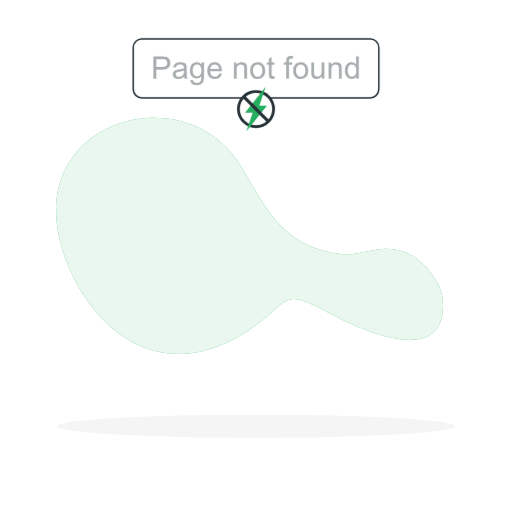
t = 0.00 s
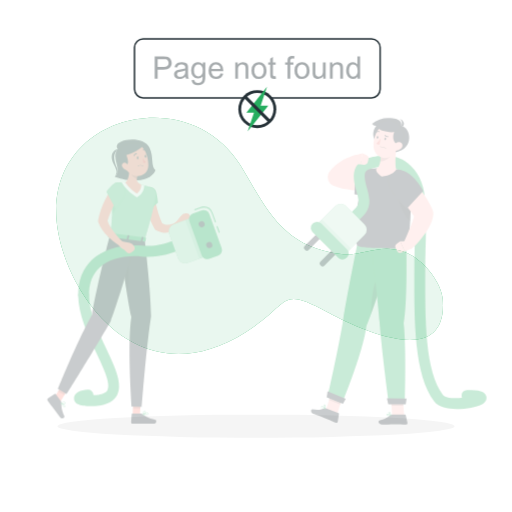
t = 0.26 s
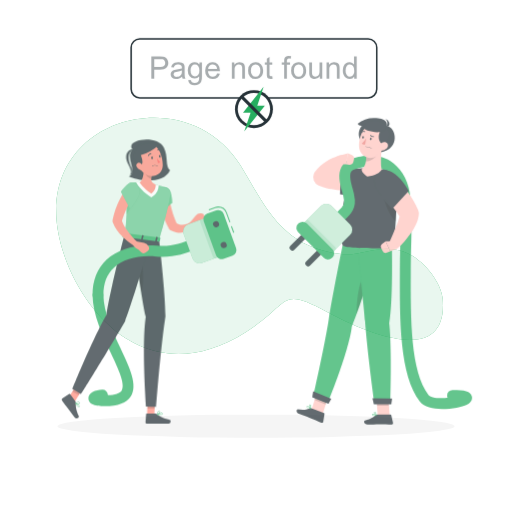
t = 0.49 s
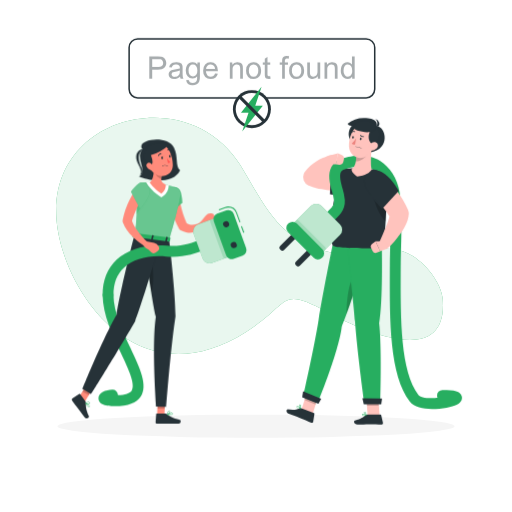
t = 0.75 s
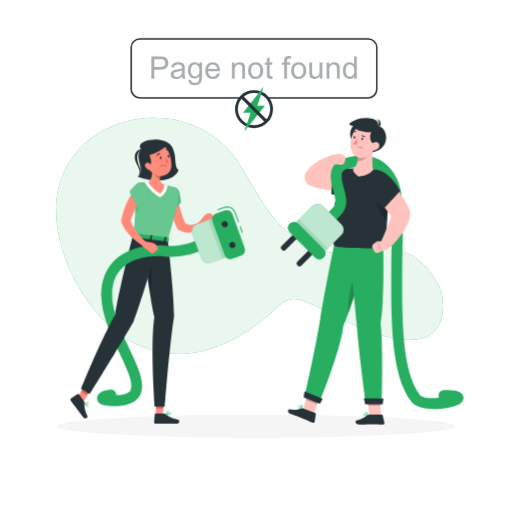
t = 1.01 s
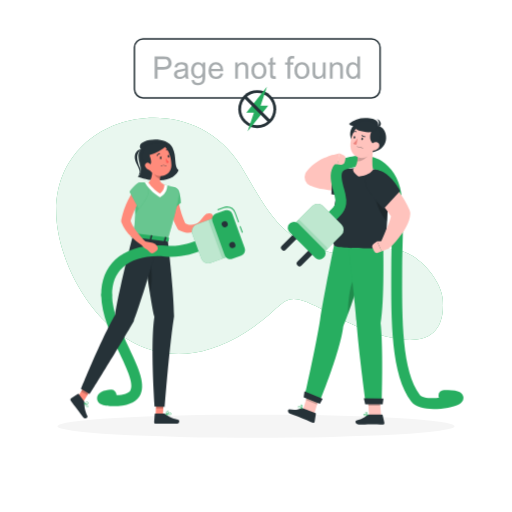
t = 1.24 s

The animated SVG that drew these frames (rendered in a browser with its animation timeline set to each time). Animation: 3 CSS @keyframes rules; one cycle of 1.50 s, repeats indefinitely.

<svg class="animated error" id="freepik_stories-404-error-page-not-found-with-people-connecting-a-plug" xmlns="http://www.w3.org/2000/svg" viewBox="0 0 500 500" version="1.1" xmlns:xlink="http://www.w3.org/1999/xlink" xmlns:svgjs="http://svgjs.com/svgjs">
  <style>svg#freepik_stories-404-error-page-not-found-with-people-connecting-a-plug:not(.animated) .animable {opacity: 0;}svg#freepik_stories-404-error-page-not-found-with-people-connecting-a-plug.animated #freepik--character-1--inject-2 {animation: 1s 1 forwards cubic-bezier(.36,-0.01,.5,1.38) slideLeft;animation-delay: 0s;}svg#freepik_stories-404-error-page-not-found-with-people-connecting-a-plug.animated #freepik--character-2--inject-2 {animation: 1s 1 forwards cubic-bezier(.36,-0.01,.5,1.38) slideRight;animation-delay: 0s;}svg#freepik_stories-404-error-page-not-found-with-people-connecting-a-plug.animated #freepik--page-not-found--inject-2 {animation: 1.5s Infinite  linear shake;animation-delay: 0s;}            @keyframes slideLeft {                0% {                    opacity: 0;                    transform: translateX(-30px);                }                100% {                    opacity: 1;                    transform: translateX(0);                }            }                    @keyframes slideRight {                0% {                    opacity: 0;                    transform: translateX(30px);                }                100% {                    opacity: 1;                    transform: translateX(0);                }            }                    @keyframes shake {                10%, 90% {                    transform: translate3d(-1px, 0, 0);                  }                  20%, 80% {                    transform: translate3d(2px, 0, 0);                  }                  30%, 50%, 70% {                    transform: translate3d(-4px, 0, 0);                  }                  40%, 60% {                    transform: translate3d(4px, 0, 0);                  }            }        </style><g id="freepik--background-simple--inject-2" class="animable" style="transform-origin: 243.721px 230.26px;"><path d="M432.34,292c-1.33-16.64-19.72-40-38.41-46.42-23.87-8.24-39,4.82-60.85,2.43-59.08-6.47-74.83-48.49-98.25-86.57-51.92-84.4-195.55-48.27-178.61,61.9C66.41,289.59,136.12,390,240.34,324.14c45-28.48,31.34-45,79.12-19.43C338.32,314.79,438.38,367.36,432.34,292Z" style="fill: rgb(39, 174, 96); transform-origin: 243.721px 230.26px;" id="elgvnqr5y31ep" class="animable"></path><g id="elqus8pkjgjr"><path d="M432.34,292c-1.33-16.64-19.72-40-38.41-46.42-23.87-8.24-39,4.82-60.85,2.43-59.08-6.47-74.83-48.49-98.25-86.57-51.92-84.4-195.55-48.27-178.61,61.9C66.41,289.59,136.12,390,240.34,324.14c45-28.48,31.34-45,79.12-19.43C338.32,314.79,438.38,367.36,432.34,292Z" style="fill: rgb(255, 255, 255); opacity: 0.9; transform-origin: 243.721px 230.26px;" class="animable"></path></g></g><g id="freepik--Shadow--inject-2" class="animable" style="transform-origin: 250px 416.24px;"><ellipse id="freepik--path--inject-2" cx="250" cy="416.24" rx="193.89" ry="11.32" style="fill: rgb(245, 245, 245); transform-origin: 250px 416.24px;" class="animable"></ellipse></g><g id="freepik--character-1--inject-2" class="animable animator-active" style="transform-origin: 154.766px 275.111px;"><path d="M137.82,145.88c-8.06,8.11,5.64,20.7-3.41,26.48,7.39,3.71,33.29,8.42,40-6.17-4.89-3.8-1.49-13.14-6-22.11C161.66,130.78,129.76,136.67,137.82,145.88Z" style="fill: rgb(38, 50, 56); transform-origin: 154.41px 156.225px;" id="el4oip3zbr2rh" class="animable"></path><path d="M138.55,145.67c-2.51-.42-11,3.8-4.68,15.13,5.09,9.16.85,9.81.85,9.81s5,.14,2-6.67C133.54,156.67,132.05,149.13,138.55,145.67Z" style="fill: rgb(38, 50, 56); transform-origin: 135.064px 158.126px;" id="el1czpxi2ivpl" class="animable"></path><path d="M198,217.61a2.46,2.46,0,0,0-3.3-1l-.59.31c-.19.1-.55.34-.84.51s-.63.36-.95.52a15.54,15.54,0,0,1-1.95.82,12.28,12.28,0,0,1-3.85.73,10.57,10.57,0,0,1-3.55-.57,12.76,12.76,0,0,1-2.09-1c-.86-1.9-1.68-3.82-2.38-5.8-.85-2.31-1.6-4.67-2.26-7.06s-1.24-4.81-1.72-7.24c-.25-1.21-.47-2.43-.67-3.64l-.27-1.81c-.09-.58-.17-1.24-.22-1.7l0-.2a5,5,0,0,0-10,1c.07.85.13,1.5.22,2.21s.19,1.39.29,2.08c.22,1.38.47,2.74.75,4.1a76.87,76.87,0,0,0,2.1,8c.39,1.32.87,2.62,1.32,3.93s1,2.59,1.57,3.86a72.36,72.36,0,0,0,3.71,7.49l.12.22a3.89,3.89,0,0,0,1.55,1.54,20.26,20.26,0,0,0,6.05,2.14,16.83,16.83,0,0,0,6.56-.14,17.3,17.3,0,0,0,8.09-4.39c.37-.34.72-.69,1-1.06s.62-.72,1-1.24A2.46,2.46,0,0,0,198,217.61Z" style="fill: rgb(255, 139, 123); transform-origin: 180.788px 206.632px;" id="elpd01a5d9y9q" class="animable"></path><path d="M204.65,208.25h-.29a6.23,6.23,0,0,0-5,2.34l-4.83,6.06,0,4.14c3.88,1.54,8.8-2.61,8.8-2.61l2.49-.63a3.49,3.49,0,0,0,2.61-3.88l-.36-2.43A3.48,3.48,0,0,0,204.65,208.25Z" style="fill: rgb(255, 139, 123); transform-origin: 201.498px 214.691px;" id="elun59dm54lom" class="animable"></path><path d="M173.23,184.88c3.23,3.32,3.43,13.23,3.43,13.23l-12.92,10.4s-5.31-14.7-2.37-19.89C163.86,184.22,169.11,180.65,173.23,184.88Z" style="fill: rgb(39, 174, 96); transform-origin: 168.571px 195.748px;" id="elol5wme8qvn9" class="animable"></path><g id="el4x0xtx3wkeu"><g style="opacity: 0.2; transform-origin: 168.571px 195.748px;" class="animable"><path d="M173.23,184.88c3.23,3.32,3.43,13.23,3.43,13.23l-12.92,10.4s-5.31-14.7-2.37-19.89C163.86,184.22,169.11,180.65,173.23,184.88Z" style="fill: rgb(255, 255, 255); transform-origin: 168.571px 195.748px;" id="elbq97eba9jx" class="animable"></path></g></g><polygon points="151.85 407.67 158.99 408.45 159.97 389.05 152.83 388.26 151.85 407.67" style="fill: rgb(255, 139, 123); transform-origin: 155.91px 398.355px;" id="elfaay7ukuo6d" class="animable"></polygon><path d="M160.16,403.79h-8.39a.65.65,0,0,0-.67.61l-.56,7.93a1.59,1.59,0,0,0,1.55,1.59c3.54,0,3.58,0,8,0H172c3.66,0,3.67-3.71,2.09-4.05-7.11-1.5-9.88-3.58-12.39-5.56A2.5,2.5,0,0,0,160.16,403.79Z" style="fill: rgb(38, 50, 56); transform-origin: 162.816px 408.855px;" id="elc0c7n94756o" class="animable"></path><g id="ela2ol1jbeur5"><polygon points="159.97 389.06 159.46 399.06 152.28 399.06 152.83 388.27 159.97 389.06" style="opacity: 0.2; transform-origin: 156.125px 393.665px;" class="animable"></polygon></g><path d="M163.82,234.27S170,286,170,309c-4.87,32-9,88.16-9,88.16l-9.88-.26s-4.49-61.16-.33-87.57c-5.33-23.66-11.91-78.26-11.91-78.26Z" style="fill: rgb(38, 50, 56); transform-origin: 154.44px 314.115px;" id="elhilhnbcertj" class="animable"></path><g id="eldzhun5na9ai"><path d="M144.77,248.67a29.51,29.51,0,0,0-3.42,1.78c1.36,10.21,3.15,23.06,5.05,34.92C149.64,275.61,147.89,254.15,144.77,248.67Z" style="opacity: 0.2; transform-origin: 144.74px 267.02px;" class="animable"></path></g><polygon points="74.53 389.66 80.42 393.77 90.58 377.21 84.69 373.1 74.53 389.66" style="fill: rgb(255, 139, 123); transform-origin: 82.555px 383.435px;" id="el2w76birn6rv" class="animable"></polygon><path d="M81.91,391.6l-5-6.73a.64.64,0,0,0-.88-.17l-6.7,4.3a1.58,1.58,0,0,0-.35,2.19c2.09,2.85,2.13,2.87,4.76,6.41,1.63,2.17,4.88,6.54,7.12,9.55s5.17.73,4.49-.75c-3-6.59-3-10-2.94-13.24A2.54,2.54,0,0,0,81.91,391.6Z" style="fill: rgb(38, 50, 56); transform-origin: 77.0682px 396.611px;" id="elon5vym79i" class="animable"></path><g id="elt4dn4wwv5m"><polygon points="90.57 377.21 85.34 385.75 79.03 382.31 84.69 373.1 90.57 377.21" style="opacity: 0.2; transform-origin: 84.8px 379.425px;" class="animable"></polygon></g><path d="M110.66,396.6c-5.11,0-15.75,0-15.93-7.52-.14-5.9,7.16-8.35,13.46-8.65a5.32,5.32,0,0,1,5.57,5.06v.4c7.14-.34,11.76-1.9,13.45-4.56,3.81-6-3.49-21.49-10.54-36.46-8.3-17.61-17.7-37.56-17.88-56.67a5.32,5.32,0,0,1,5.27-5.37h0a5.33,5.33,0,0,1,5.32,5.27c.16,16.78,9,35.61,16.86,52.23,9,19.18,16.85,35.75,9.9,46.7C132.11,393.47,123.76,396.6,110.66,396.6Z" style="fill: rgb(39, 174, 96); transform-origin: 116.765px 339.715px;" id="el08w7a0370rhm" class="animable"></path><path d="M155.91,233.25s-17.06,59.12-25.39,80.56c-16.14,28.06-42.92,71-42.92,71l-8.55-5s20-49.6,33.45-72.7c3.61-24,17.26-77.26,17.26-77.26Z" style="fill: rgb(38, 50, 56); transform-origin: 117.48px 307.33px;" id="elmiq1jl67lyd" class="animable"></path><path d="M83.45,396.43a2.85,2.85,0,0,0,1.48,1.21,1,1,0,0,0,1-.33.7.7,0,0,0,.22-.61c-.12-1.2-3.22-2.76-3.84-3.06a.16.16,0,0,0-.2.07.23.23,0,0,0,0,.25A14.78,14.78,0,0,0,83.45,396.43Zm2.13,0a.83.83,0,0,1,.17.38.24.24,0,0,1-.08.21.69.69,0,0,1-.66.22c-.66-.13-1.53-1.2-2.37-2.89A10.54,10.54,0,0,1,85.58,396.39Z" style="fill: rgb(39, 174, 96); transform-origin: 84.1147px 395.648px;" id="el1do8c8lddy2" class="animable"></path><path d="M82.06,394l.06.05c1,.55,3.6,1,4.17.17a.87.87,0,0,0-.05-1c-1-1.77-4,.31-4.13.4a.24.24,0,0,0-.09.2A.33.33,0,0,0,82.06,394Zm3.8-.58a1,1,0,0,1,.08.11c.11.19.13.33.07.41-.33.48-2.25.31-3.37-.13C83.39,393.36,85.14,392.45,85.86,393.42Z" style="fill: rgb(39, 174, 96); transform-origin: 84.2218px 393.593px;" id="eljpa1lpdu43k" class="animable"></path><path d="M165,405.44a2.89,2.89,0,0,0,1.86-.47,1,1,0,0,0,.31-1,.75.75,0,0,0-.36-.55c-1-.61-4.13.94-4.74,1.26a.17.17,0,0,0-.08.2.27.27,0,0,0,.19.17A13.93,13.93,0,0,0,165,405.44Zm1.24-1.73a.76.76,0,0,1,.41.09c.05,0,.1.07.12.19a.68.68,0,0,1-.22.66c-.49.45-1.87.51-3.73.18A10.42,10.42,0,0,1,166.19,403.71Z" style="fill: rgb(39, 174, 96); transform-origin: 164.592px 404.366px;" id="elh1hbc8wb617" class="animable"></path><path d="M162.18,405.1l.07,0c1-.46,2.95-2.29,2.63-3.24a.87.87,0,0,0-.8-.53c-2-.23-2.14,3.39-2.15,3.54a.24.24,0,0,0,.11.2A.24.24,0,0,0,162.18,405.1Zm1.8-3.4h.14c.21,0,.34.09.37.19.19.55-1.09,2-2.12,2.63C162.46,403.65,162.78,401.7,164,401.7Z" style="fill: rgb(39, 174, 96); transform-origin: 163.423px 403.21px;" id="el8fa2vhh0x48" class="animable"></path><path d="M129.76,229.9l34.06,4.36c7.68-25.86,10.21-38.35,10.89-44.36a6.53,6.53,0,0,0-4.52-7c-2-.64-4.58-1.4-7.14-2-.87-.23-1.76-.44-2.63-.64a109.08,109.08,0,0,0-15.46-2c-.77-.07-1.53-.11-2.3-.15-1.51-.08-3-.1-4.36-.1a7.35,7.35,0,0,0-7.33,8c.27,3,.48,5.79.64,8.35.38,6,.5,10.8.41,15A129.36,129.36,0,0,1,129.76,229.9Z" style="fill: rgb(39, 174, 96); transform-origin: 152.258px 206.135px;" id="el28nocyfxu8s" class="animable"></path><g id="elsb063tec5h"><g style="opacity: 0.3; transform-origin: 152.258px 206.135px;" class="animable"><path d="M129.76,229.9l34.06,4.36c7.68-25.86,10.21-38.35,10.89-44.36a6.53,6.53,0,0,0-4.52-7c-2-.64-4.58-1.4-7.14-2-.87-.23-1.76-.44-2.63-.64a109.08,109.08,0,0,0-15.46-2c-.77-.07-1.53-.11-2.3-.15-1.51-.08-3-.1-4.36-.1a7.35,7.35,0,0,0-7.33,8c.27,3,.48,5.79.64,8.35.38,6,.5,10.8.41,15A129.36,129.36,0,0,1,129.76,229.9Z" style="fill: rgb(255, 255, 255); transform-origin: 152.258px 206.135px;" id="elmbvhwz07x6d" class="animable"></path></g></g><g id="elz7kdkmqhdii"><path d="M132,209.32c4.5-5.82,6.13-12.48,4.67-16.15l-5.08,1.14C132,200.29,132.11,205.11,132,209.32Z" style="fill: rgb(39, 174, 96); opacity: 0.3; transform-origin: 134.39px 201.245px;" class="animable"></path></g><path d="M163.05,180.84c-.88-.23-1.76-.44-2.63-.64a110.65,110.65,0,0,0-15.47-2c-.77-.06-1.53-.1-2.29-.14l-1.33-.06,1,1.75c.14.24,3.54,5.8,12,11.78l1.81,1.26,1.74-1.33a13.14,13.14,0,0,0,5.48-10.53Z" style="fill: rgb(255, 255, 255); transform-origin: 152.345px 185.395px;" id="ela41x6aerisu" class="animable"></path><path d="M148.71,167.92c-.32,4.21-1.31,8.5-3.76,10.3,0,0,3.12,5.19,11.2,10.86,5.06-3.87,4.27-8.88,4.27-8.88-5.38-2-5-5.73-2.73-11.68l-4.2-2.26A2.75,2.75,0,0,0,148.71,167.92Z" style="fill: rgb(255, 139, 123); transform-origin: 152.707px 177.219px;" id="elrgka3ytbnjd" class="animable"></path><g id="el1z6wkkm5nyi"><path d="M153.49,166.26a2.75,2.75,0,0,0-4.73,1.28,17,17,0,0,0,7.35,7.51,18.21,18.21,0,0,1,1.57-6.53Z" style="opacity: 0.2; transform-origin: 153.22px 170.203px;" class="animable"></path></g><path d="M142.17,154.72c2.09,8.13,2.8,11.61,7.77,15,7.47,5.14,17,.8,17.37-7.78.35-7.73-3.12-19.73-11.8-21.45A11.45,11.45,0,0,0,142.17,154.72Z" style="fill: rgb(255, 139, 123); transform-origin: 154.55px 156.093px;" id="elg0xn9oqryjf" class="animable"></path><path d="M162.86,142.17a43.9,43.9,0,0,1-17,9.37s6.21,13.21-5.41,9.88c-3.37-11.25,0-17.09,3-19.84C152.69,138.58,159.19,137.58,162.86,142.17Z" style="fill: rgb(38, 50, 56); transform-origin: 150.952px 150.492px;" id="elvhz73bucc3" class="animable"></path><path d="M141.78,162.73a6.14,6.14,0,0,0,3.44,3.18c2,.72,3.19-1,2.76-3-.39-1.79-1.91-4.33-4-4.2A2.75,2.75,0,0,0,141.78,162.73Z" style="fill: rgb(255, 139, 123); transform-origin: 144.766px 162.391px;" id="elzuqvs8n7n6" class="animable"></path><path d="M129.51,227.84l-1.93,2.85c-.15.22.1.5.49.55l35.72,4.58c.31,0,.58-.08.63-.27l.7-3c0-.21-.2-.42-.53-.47l-34.5-4.42A.6.6,0,0,0,129.51,227.84Z" style="fill: rgb(39, 174, 96); transform-origin: 146.328px 231.732px;" id="eltzw7ax4aat" class="animable"></path><path d="M133.64,232.29l-.92-.12c-.18,0-.31-.14-.28-.25l.94-3.91a.33.33,0,0,1,.38-.16l.93.12c.18,0,.31.13.28.25l-.94,3.9C134,232.24,133.83,232.31,133.64,232.29Z" style="fill: rgb(38, 50, 56); transform-origin: 133.705px 230.065px;" id="el36av4j9h1pg" class="animable"></path><path d="M161.15,235.81l-.92-.11c-.18,0-.31-.14-.28-.26l.94-3.9c0-.11.2-.19.38-.17l.93.12c.18,0,.31.14.28.25l-.94,3.91C161.51,235.76,161.34,235.84,161.15,235.81Z" style="fill: rgb(38, 50, 56); transform-origin: 161.215px 233.592px;" id="ellryu7tu5v6f" class="animable"></path><path d="M147.4,234.05l-.92-.12c-.19,0-.32-.13-.29-.25l.94-3.9c0-.12.2-.19.39-.17l.92.12c.18,0,.31.14.29.25l-.95,3.91C147.76,234,147.58,234.07,147.4,234.05Z" style="fill: rgb(38, 50, 56); transform-origin: 147.459px 231.83px;" id="elezqdx8n0hbm" class="animable"></path><path d="M156.1,154.37c.12.67.58,1.15,1,1.06s.69-.69.56-1.36-.59-1.15-1-1.06S156,153.7,156.1,154.37Z" style="fill: rgb(38, 50, 56); transform-origin: 156.885px 154.22px;" id="elw8mmqnepacn" class="animable"></path><path d="M163.66,152.92c.13.67.59,1.14,1,1.06s.69-.7.56-1.37-.59-1.14-1-1.06S163.54,152.25,163.66,152.92Z" style="fill: rgb(38, 50, 56); transform-origin: 164.442px 152.765px;" id="eldir3ackxhuj" class="animable"></path><path d="M164,151.63l1.52-.78S165,152.27,164,151.63Z" style="fill: rgb(38, 50, 56); transform-origin: 164.76px 151.323px;" id="el9ly1mny1sle" class="animable"></path><path d="M161.66,154.42a18.53,18.53,0,0,0,3.21,3.81,2.91,2.91,0,0,1-2.3.91Z" style="fill: rgb(255, 86, 82); transform-origin: 163.265px 156.783px;" id="elu36t47mtj1g" class="animable"></path><path d="M156.94,161.84a.2.2,0,0,0,.24.31,5.37,5.37,0,0,1,4.88,0,.2.2,0,0,0,.27-.07.21.21,0,0,0-.06-.28,5.78,5.78,0,0,0-5.27,0S157,161.82,156.94,161.84Z" style="fill: rgb(38, 50, 56); transform-origin: 159.626px 161.67px;" id="eld21dtuhkwnt" class="animable"></path><path d="M153.49,152.31a.36.36,0,0,0,.14-.16,3.17,3.17,0,0,1,2.26-1.79.4.4,0,0,0,.35-.45.39.39,0,0,0-.44-.35,4,4,0,0,0-2.89,2.24.4.4,0,0,0,.58.51Z" style="fill: rgb(38, 50, 56); transform-origin: 154.556px 150.967px;" id="el70pbq7rysjq" class="animable"></path><path d="M165.91,147.24l.05-.05a.4.4,0,0,0-.1-.56,4,4,0,0,0-3.62-.54.41.41,0,0,0-.22.52.4.4,0,0,0,.52.22,3.16,3.16,0,0,1,2.86.46A.39.39,0,0,0,165.91,147.24Z" style="fill: rgb(38, 50, 56); transform-origin: 164.013px 146.62px;" id="el5wrw9w2s9aw" class="animable"></path><path d="M156.47,153.08l1.52-.77S157.4,153.72,156.47,153.08Z" style="fill: rgb(38, 50, 56); transform-origin: 157.23px 152.778px;" id="elfmeluvtx9wo" class="animable"></path><path d="M104.11,293.47a5.32,5.32,0,0,1-5.32-5.27c-.14-14.2,4.59-26.19,13.68-34.67,11.19-10.44,28.64-15.29,49.16-13.67,14.39,1.14,23.62-2.36,34.3-6.43,1.76-.66,3.53-1.34,5.35-2a5.32,5.32,0,1,1,3.64,10c-1.77.64-3.49,1.3-5.2,1.95-10.89,4.14-22.14,8.41-38.93,7.09-17.5-1.39-32.08,2.46-41.06,10.84-7,6.48-10.41,15.49-10.3,26.79a5.32,5.32,0,0,1-5.27,5.37Z" style="fill: rgb(39, 174, 96); transform-origin: 153.608px 262.288px;" id="elv414w52e21" class="animable"></path><g id="elvfmblui764j"><path d="M191.21,215.28H214a7.17,7.17,0,0,1,7.17,7.17v25.69a7.17,7.17,0,0,1-7.17,7.17H191.21a0,0,0,0,1,0,0v-40A0,0,0,0,1,191.21,215.28Z" style="fill: rgb(39, 174, 96); transform-origin: 206.19px 235.295px; transform: rotate(159.88deg);" class="animable"></path></g><g id="eld90exlwcv4s"><path d="M191.21,215.28H214a7.17,7.17,0,0,1,7.17,7.17v25.69a7.17,7.17,0,0,1-7.17,7.17H191.21a0,0,0,0,1,0,0v-40A0,0,0,0,1,191.21,215.28Z" style="fill: rgb(255, 255, 255); opacity: 0.7; transform-origin: 206.19px 235.295px; transform: rotate(159.88deg);" class="animable"></path></g><g id="elnvxaeomufcm"><path d="M203.84,214.84l9.55-3.49,13.76,37.58-9.55,3.5a5.77,5.77,0,0,1-1.42-2.2l-12-32.79A5.7,5.7,0,0,1,203.84,214.84Z" style="fill: rgb(39, 174, 96); opacity: 0.2; transform-origin: 215.48px 231.89px;" class="animable"></path></g><g id="elbese6wlt5s"><rect x="235" y="220.7" width="1" height="6.66" style="fill: rgb(39, 174, 96); transform-origin: 235.5px 224.03px; transform: rotate(-20.12deg);" class="animable"></rect></g><path d="M232.45,217.16l-3.37-9.22a8.16,8.16,0,0,0-7.65-5.33,8,8,0,0,0-2.78.49l-6.08,2.23-.35-.94,6.09-2.23a9,9,0,0,1,3.12-.55,9.18,9.18,0,0,1,8.59,6l3.37,9.22Z" style="fill: rgb(39, 174, 96); transform-origin: 222.805px 209.385px;" id="el6x7pn2x0zwc" class="animable"></path><g id="el7zjs6sk46lj"><rect x="212.75" y="205.65" width="20.74" height="46.89" rx="5.62" style="fill: rgb(39, 174, 96); transform-origin: 223.12px 229.095px; transform: rotate(-199.885deg);" class="animable"></rect></g><path d="M222.2,217.87a3,3,0,1,1-3.84-1.79A3,3,0,0,1,222.2,217.87Z" style="fill: rgb(38, 50, 56); transform-origin: 219.382px 218.9px;" id="el4r41y99s70f" class="animable"></path><path d="M229.67,238.26a3,3,0,1,1-3.85-1.79A3,3,0,0,1,229.67,238.26Z" style="fill: rgb(38, 50, 56); transform-origin: 226.851px 239.287px;" id="el1aisexxdb4l" class="animable"></path><path d="M142,235.85l-.08-.09c-1.56-1.56-3.21-3.26-4.7-5s-2.95-3.48-4.28-5.28a49.41,49.41,0,0,1-3.55-5.51,28.72,28.72,0,0,1-1.93-4.27c.6-2,1.24-4,2-5.92.87-2.31,1.85-4.58,2.92-6.82s2.21-4.44,3.44-6.59c.6-1.08,1.23-2.15,1.88-3.2l1-1.54c.31-.5.68-1,.94-1.43l.11-.16a5,5,0,0,0-8.16-5.77c-.5.68-.88,1.22-1.28,1.81s-.76,1.18-1.14,1.77c-.73,1.18-1.44,2.37-2.12,3.58a79,79,0,0,0-3.67,7.44c-.56,1.26-1,2.55-1.57,3.84s-.95,2.6-1.35,3.94a73.83,73.83,0,0,0-2.09,8.09l0,.23a4,4,0,0,0,.15,2.19,32.78,32.78,0,0,0,3.83,7.24,48.22,48.22,0,0,0,4.94,6,61.7,61.7,0,0,0,5.59,5.05,59.47,59.47,0,0,0,6.17,4.31,2.48,2.48,0,0,0,3-3.9Z" style="fill: rgb(255, 139, 123); transform-origin: 130.532px 211.198px;" id="el0rbus7m11k0m" class="animable"></path><path d="M153.62,240.82l-.13-.26a6.2,6.2,0,0,0-4.37-3.4l-7.59-1.54-3.71,1.85c.4,4.16,6.34,6.65,6.34,6.65l1.69,1.93a3.5,3.5,0,0,0,4.64.55l2-1.43A3.48,3.48,0,0,0,153.62,240.82Z" style="fill: rgb(255, 139, 123); transform-origin: 145.892px 241.429px;" id="elyxyyswubxz" class="animable"></path><path d="M135.19,178.65c-4.21,1.93-8.69,8.61-8.69,8.61l9,16.85s10.23-11.79,9.37-17.69C144.17,181.41,140.55,176.19,135.19,178.65Z" style="fill: rgb(39, 174, 96); transform-origin: 135.711px 191.066px;" id="elsp4ckw4x8gd" class="animable"></path><g id="elbkdnb9rgj2o"><g style="opacity: 0.3; transform-origin: 135.711px 191.066px;" class="animable"><path d="M135.19,178.65c-4.21,1.93-8.69,8.61-8.69,8.61l9,16.85s10.23-11.79,9.37-17.69C144.17,181.41,140.55,176.19,135.19,178.65Z" style="fill: rgb(255, 255, 255); transform-origin: 135.711px 191.066px;" id="elfc2ws5q8qzi" class="animable"></path></g></g></g><g id="freepik--character-2--inject-2" class="animable" style="transform-origin: 362.936px 264.853px;"><path d="M423.29,399.43c-8.81,0-17.47-1.81-21.67-7.29-19.88-26-19.7-78.3-19.53-128.91.1-27.25,2.25-53-.78-73-1.78-11.79-8-19.88-14.28-24.06-9.32-6.16-22.12-2.85-27.59-1.44a5.32,5.32,0,1,1-2.66-10.3c6.83-1.77,22.85-5.9,36.11,2.86,8.95,5.91,16.69,16.46,18.94,31.35,3.15,20.8,1,46.93.9,74.59-.17,48.83-.34,99.32,17.34,122.41,1.43,1.86,7,3.53,16.25,3.05.82,0,1.62-.09,2.41-.16a5.22,5.22,0,0,1-.54-2.33,5.32,5.32,0,0,1,5.32-5.32c11.63,0,17.75,1,18.93,6.32.34,1.53.52,5.37-5.1,8C443.14,397.17,433.12,399.43,423.29,399.43Z" style="fill: rgb(39, 174, 96); transform-origin: 392.635px 275.664px;" id="elx3ti2yofe2" class="animable"></path><polygon points="306.87 404.02 296.02 399.75 301.74 380.94 312.6 385.2 306.87 404.02" style="fill: rgb(255, 195, 189); transform-origin: 304.31px 392.48px;" id="elmc4ofst9f8l" class="animable"></polygon><path d="M295.76,398.6,308,403.4a.75.75,0,0,1,.46.8l-1.2,7.62a1.25,1.25,0,0,1-1.7.95c-3.07-1.27-7.88-3.37-11.77-4.9-2.39-.94-6.94-2.44-10.25-3.74s-2.45-4.74-1-4.5c6.59,1.06,9.11-.07,11.74-1.05A2,2,0,0,1,295.76,398.6Z" style="fill: rgb(38, 50, 56); transform-origin: 294.861px 405.654px;" id="eld2lrq879ry" class="animable"></path><g id="el1viw2c4a67u"><polygon points="312.6 385.21 301.74 380.94 298.79 390.64 309.65 394.91 312.6 385.21" style="opacity: 0.2; transform-origin: 305.695px 387.925px;" class="animable"></polygon></g><path d="M326.17,239.61s-9.82,48.54-13.57,72.48c-4.22,26.83-15.37,75.84-15.37,75.84l14.43,5.67s20.61-50.18,23.48-74.48c8.65-19.75,25.85-77.87,25.85-77.87Z" style="fill: rgb(39, 174, 96); transform-origin: 329.11px 316.605px;" id="elq6ta4d0ayog" class="animable"></path><polygon points="296.53 388.01 312.37 394.24 315.08 389.44 297.37 382.1 296.53 388.01" style="fill: rgb(38, 50, 56); transform-origin: 305.805px 388.17px;" id="elhjmm1046rmt" class="animable"></polygon><path d="M292.65,398.81a2.59,2.59,0,0,1-1.36-1,1.24,1.24,0,0,1,0-1.14.62.62,0,0,1,.52-.4c1.05-.11,3,2.45,3.19,2.75a.2.2,0,0,1,0,.22.2.2,0,0,1-.2.09A10.18,10.18,0,0,1,292.65,398.81Zm-.53-2.09a.5.5,0,0,0-.26-.05c-.06,0-.13,0-.2.17a.8.8,0,0,0,0,.78c.29.53,1.29,1,2.74,1.24A7.86,7.86,0,0,0,292.12,396.72Z" style="fill: rgb(39, 174, 96); transform-origin: 293.092px 397.799px;" id="elrorgebpflxn" class="animable"></path><path d="M294.78,399.32a.16.16,0,0,1-.08-.06c-.64-.76-1.54-3.11-1-3.92a.66.66,0,0,1,.79-.25,1.1,1.1,0,0,1,.7.55c.62,1.11-.08,3.45-.11,3.55a.21.21,0,0,1-.16.14A.14.14,0,0,1,294.78,399.32Zm-.34-3.82-.08,0c-.26-.06-.32,0-.35.09-.3.48.19,2.18.76,3.11a4.82,4.82,0,0,0,0-2.84A.7.7,0,0,0,294.44,395.5Z" style="fill: rgb(39, 174, 96); transform-origin: 294.49px 397.195px;" id="elqiqus6r2899" class="animable"></path><g id="elax0zca5csro"><path d="M347.34,269c-5.44,6.74-7.59,23.92-7.57,38.24,3.67-10.11,7.88-22.95,11.58-34.61Z" style="opacity: 0.2; transform-origin: 345.56px 288.12px;" class="animable"></path></g><polygon points="372.17 405.83 360.51 405.83 358.96 386.23 370.62 386.23 372.17 405.83" style="fill: rgb(255, 195, 189); transform-origin: 365.565px 396.03px;" id="el0sn5gjk8yhy" class="animable"></polygon><path d="M359.85,404.85H373a.73.73,0,0,1,.72.58l1.67,7.52a1.25,1.25,0,0,1-1.24,1.51c-3.32-.06-8.55-.26-12.73-.26-2.58,0-7.36.27-10.91.27s-4-3.51-2.57-3.83c6.53-1.43,8.47-3.39,10.55-5.27A2.06,2.06,0,0,1,359.85,404.85Z" style="fill: rgb(38, 50, 56); transform-origin: 361.299px 409.66px;" id="eldf9j0pzrufv" class="animable"></path><g id="elfq9hd4o8m8h"><polygon points="370.62 386.23 358.95 386.23 359.76 396.34 371.43 396.34 370.62 386.23" style="opacity: 0.2; transform-origin: 365.19px 391.285px;" class="animable"></polygon></g><path d="M340.29,240.22s6.46,54.09,7.82,73.56c1.89,27.1,9.2,80.6,9.2,80.6h15.5s1.66-54.64-1.14-78.95c3.86-21.21,2.64-73.58,2.64-73.58Z" style="fill: rgb(39, 174, 96); transform-origin: 357.392px 317.3px;" id="ellw79gxuw4qq" class="animable"></path><polygon points="356.69 394.71 373.71 394.71 374.48 389.26 355.31 388.9 356.69 394.71" style="fill: rgb(38, 50, 56); transform-origin: 364.895px 391.805px;" id="el3gd4defc1td" class="animable"></polygon><path d="M357,406.18a2.58,2.58,0,0,1-1.63-.43,1.25,1.25,0,0,1-.42-1.06.64.64,0,0,1,.35-.57c.94-.48,3.67,1.2,4,1.39a.2.2,0,0,1,.1.2.23.23,0,0,1-.16.17A10,10,0,0,1,357,406.18Zm-1.26-1.75a.53.53,0,0,0-.26.05c-.05,0-.11.08-.12.23a.8.8,0,0,0,.27.73c.46.39,1.57.44,3,.15A8.08,8.08,0,0,0,355.77,404.43Z" style="fill: rgb(39, 174, 96); transform-origin: 357.173px 405.111px;" id="elerpp056jw5d" class="animable"></path><path d="M359.2,405.88l-.1,0c-.87-.48-2.57-2.33-2.39-3.28a.65.65,0,0,1,.64-.52,1.07,1.07,0,0,1,.85.25c1,.81,1.19,3.25,1.2,3.35a.22.22,0,0,1-.09.19A.23.23,0,0,1,359.2,405.88Zm-1.71-3.43h-.09c-.26,0-.28.16-.29.21-.11.55,1,2,1.84,2.62a4.86,4.86,0,0,0-1-2.66A.75.75,0,0,0,357.49,402.45Z" style="fill: rgb(39, 174, 96); transform-origin: 358.049px 403.976px;" id="eltto759r8ikm" class="animable"></path><path d="M345.64,165.63h0l-9.34-.12c-3.14,0-6.26-.1-9.35-.15-.94,0-1.86-.06-2.79-.1.06,0,.1-.11.15-.16.66-.7,1.32-1.42,2-2.11q.51-.54,1-1.05c.31-.34.71-.72.92-1l.85-1.08a5.17,5.17,0,0,0-5.42-8.18l-1.85.5c-.57.17-1.14.36-1.71.55-1.12.39-2.22.82-3.31,1.29a49.09,49.09,0,0,0-6.35,3.38,45.63,45.63,0,0,0-5.95,4.53,39.42,39.42,0,0,0-5.31,5.91,9.07,9.07,0,0,0-1,1.72,8.76,8.76,0,0,0,4.52,11.53l.91.4a38.36,38.36,0,0,0,6.36,2.1c1.9.49,3.7.81,5.47,1.11s3.5.54,5.22.75,3.42.37,5.12.51c3.39.3,6.75.45,10.1.55s6.63.1,10.11-.06a10.42,10.42,0,0,0-.34-20.83Z" style="fill: rgb(255, 195, 189); transform-origin: 326.707px 169.04px;" id="elyoyrphgersb" class="animable"></path><path d="M351.08,183.88c-8.07,9.2-27.49,5.76-27.49,5.76l1.07-22.92a101,101,0,0,1,20.26-2.35C356.32,164.35,357.54,176.5,351.08,183.88Z" style="fill: rgb(38, 50, 56); transform-origin: 339.288px 177.32px;" id="elkrvtcaal27k" class="animable"></path><path d="M329.54,176.83c-.48,3.7-1,8.68-1.31,15.38-4.21,21.3-5.78,36.39-2.06,47.4,2.94,3.63,41.25,2.93,48.14,2.23,4-9.9,4.42-38.32,4.89-62.21a13.77,13.77,0,0,0-11.45-13.82,92.49,92.49,0,0,0-26.12-.88A13.76,13.76,0,0,0,329.54,176.83Z" style="fill: rgb(38, 50, 56); transform-origin: 351.638px 203.397px;" id="el6ezchmfcltg" class="animable"></path><g id="el5q5bulr0u4i"><path d="M366.71,191.37c.13,7.28,5.41,18.91,11.35,24.81.36-6.15.59-12.82.77-19.55Z" style="opacity: 0.2; transform-origin: 372.77px 203.775px;" class="animable"></path></g><path d="M400.09,205.52l-.34-.8a76,76,0,0,0-4.89-9.67c-1.78-3-3.7-5.83-5.69-8.56s-4.1-5.34-6.26-7.88c-1.1-1.26-2.19-2.52-3.34-3.74l-1.73-1.82L376,171.19a10.42,10.42,0,0,0-15.08,14.37l.3.33,5.87,6.53c2,2.22,3.91,4.48,5.81,6.73.92,1.13,1.87,2.26,2.73,3.41s1.77,2.26,2.63,3.4c1.24,1.73,2.44,3.45,3.51,5.14a25.68,25.68,0,0,1-.62,2.53,72.68,72.68,0,0,1-2.53,7.14c-1,2.47-2.06,5-3.16,7.49s-2.28,5.09-3.33,7.59l-.1.22a5.26,5.26,0,0,0,8.4,5.91,83,83,0,0,0,6.27-6.48q3-3.37,5.63-7.1c.89-1.25,1.74-2.55,2.58-3.9a45.2,45.2,0,0,0,2.39-4.25,39.75,39.75,0,0,0,2.1-4.92,22.39,22.39,0,0,0,1.28-6.71A7.49,7.49,0,0,0,400.09,205.52Z" style="fill: rgb(255, 195, 189); transform-origin: 379.471px 205.769px;" id="el90nhlvqhs04" class="animable"></path><path d="M368.43,165.94c13.49,2.31,22.28,20.57,22.28,20.57L374.45,204s-9.37-9.54-15-18.38C353.38,176,358.77,164.3,368.43,165.94Z" style="fill: rgb(38, 50, 56); transform-origin: 373.798px 184.893px;" id="el57qg2slp3nx" class="animable"></path><path d="M343.79,137.15c-2.26-3.79-3-9,1.14-14.31a4.2,4.2,0,0,1-4.12-2,24.79,24.79,0,0,1,16.09-5.6c12.1,0,13,4.67,12.59,7.86,8.28.53,14.32,22.06-6.67,25.87C350.81,136.32,343.79,137.15,343.79,137.15Z" style="fill: rgb(38, 50, 56); transform-origin: 358.971px 132.103px;" id="ellk2i77h952j" class="animable"></path><path d="M368.73,123.49s3.37-3.44-.82-7.6a5.64,5.64,0,0,1,3.94,3.92C372.44,122.23,370.81,124.17,368.73,123.49Z" style="fill: rgb(38, 50, 56); transform-origin: 369.941px 119.759px;" id="elhqykxsmo1ol" class="animable"></path><path d="M364.09,146.34c-.32,6.63-.92,14.17.19,19.46-1.72,2.71-6.12,5.83-14,6.53-2.8-1.59-6.5-5.48-5.21-7.48,3.35-2.15,4.77-8.66,3.81-13.53Z" style="fill: rgb(255, 195, 189); transform-origin: 354.543px 159.335px;" id="el9sr4cug12e" class="animable"></path><g id="elsbgx6eveqv"><path d="M360.25,147.59l-11.39,3.73a17.87,17.87,0,0,1,.05,6.28c3.4-.11,8.11-2.67,9.88-5.07A6.32,6.32,0,0,0,360.25,147.59Z" style="opacity: 0.2; transform-origin: 354.583px 152.595px;" class="animable"></path></g><path d="M367.41,135.84c-2.11,8.13-2.93,13-7.91,16.41-7.49,5.13-16.91-.62-17.28-9.21-.32-7.74,3.18-19.74,11.88-21.45A11.46,11.46,0,0,1,367.41,135.84Z" style="fill: rgb(255, 195, 189); transform-origin: 355.007px 137.776px;" id="el0t2qlwwpzvhm" class="animable"></path><path d="M365.73,124.2c-3.57,2.54-8,13.3,1,17.62C374.81,134.72,372.72,124.2,365.73,124.2Z" style="fill: rgb(38, 50, 56); transform-origin: 366.686px 133.01px;" id="el7j094t04dan" class="animable"></path><path d="M367.79,125.49c1.53-7.08-16.34-10.74-22-2.47C343.87,128,366.71,132.4,367.79,125.49Z" style="fill: rgb(38, 50, 56); transform-origin: 356.779px 123.668px;" id="elua7kde29mv7" class="animable"></path><path d="M354.46,144.47h0a17.28,17.28,0,0,0-5.88-1.49.21.21,0,0,0-.21.22.29.29,0,0,0,.27.24,16.75,16.75,0,0,1,5.64,1.42.24.24,0,0,0,.31-.11A.21.21,0,0,0,354.46,144.47Z" style="fill: rgb(38, 50, 56); transform-origin: 351.488px 143.93px;" id="elezp9lqsbm9a" class="animable"></path><path d="M369.36,144.73a8,8,0,0,1-5.56,2.51c-2.8.06-3.51-2.61-2.16-4.89,1.22-2,4.14-4.56,6.68-3.54S371.12,142.82,369.36,144.73Z" style="fill: rgb(255, 195, 189); transform-origin: 365.733px 142.91px;" id="elr8ope6v7d3g" class="animable"></path><path d="M354.48,135.7c-.13.67-.59,1.15-1,1.06s-.68-.7-.55-1.37.59-1.14,1-1S354.61,135,354.48,135.7Z" style="fill: rgb(38, 50, 56); transform-origin: 353.705px 135.568px;" id="elyx92mjjbggq" class="animable"></path><path d="M346.91,134.23c-.13.67-.59,1.14-1,1.06s-.69-.7-.56-1.37.59-1.15,1-1.06S347,133.56,346.91,134.23Z" style="fill: rgb(38, 50, 56); transform-origin: 346.123px 134.074px;" id="el3vun91x8be" class="animable"></path><path d="M349.25,135a24.53,24.53,0,0,1-4.32,5.11c1,1.33,3.21,1.07,3.21,1.07Z" style="fill: rgb(237, 132, 126); transform-origin: 347.09px 138.1px;" id="elbzsbap65a56" class="animable"></path><path d="M353.39,131.81a.43.43,0,0,1,.4.12,3.19,3.19,0,0,0,2.66,1.15.41.41,0,0,1,.46.34.39.39,0,0,1-.34.45,4,4,0,0,1-3.38-1.41.39.39,0,0,1,0-.56A.51.51,0,0,1,353.39,131.81Z" style="fill: rgb(38, 50, 56); transform-origin: 354.993px 132.841px;" id="elfp9qp4xoxti" class="animable"></path><path d="M344.57,129.59a.36.36,0,0,1-.21-.13.4.4,0,0,1,.07-.57,4,4,0,0,1,3.57-.77.41.41,0,0,1,.26.51.43.43,0,0,1-.51.25h0a3.19,3.19,0,0,0-2.83.64A.35.35,0,0,1,344.57,129.59Z" style="fill: rgb(38, 50, 56); transform-origin: 346.275px 128.797px;" id="el9jjsvdl1czh" class="animable"></path><path d="M376.85,235.56l-8.59-.06,4.44,9.86s7.33-1.57,6.93-5.55Z" style="fill: rgb(255, 195, 189); transform-origin: 373.953px 240.43px;" id="eltgxrsv1i3zd" class="animable"></path><path d="M363.89,242.27l1.41,2.78a3.34,3.34,0,0,0,4.21,1.58l3.19-1.27-4.44-9.86-3.41,2.6A3.33,3.33,0,0,0,363.89,242.27Z" style="fill: rgb(255, 195, 189); transform-origin: 368.113px 241.184px;" id="eljijmckjixz" class="animable"></path><path d="M311.46,228.3a5.33,5.33,0,0,1-3.81-9c3.82-3.94,7.27-7,10.31-9.67,7.34-6.47,9.87-9,9.63-13.85a48.72,48.72,0,0,0-1.9-8.82c-2.19-8.05-4.67-17.16-.42-24.47,2.28-3.93,6.15-6.62,11.51-8a5.32,5.32,0,0,1,2.66,10.3c-3.77,1-4.68,2.53-5,3.05-2,3.45-.07,10.59,1.49,16.32a55.55,55.55,0,0,1,2.26,11.1c.5,10.25-5.55,15.59-13.22,22.35-2.89,2.56-6.18,5.46-9.72,9.1A5.29,5.29,0,0,1,311.46,228.3Z" style="fill: rgb(39, 174, 96); transform-origin: 324.757px 191.323px;" id="el0ups66di488n" class="animable"></path><path d="M323.13,151.9l8.32-2.13-1.94,10.64s-7.49.23-8.05-3.72Z" style="fill: rgb(255, 195, 189); transform-origin: 326.455px 155.091px;" id="elohz28er87w" class="animable"></path><path d="M337.29,155.41l-.64,2.78a3.49,3.49,0,0,1-3.88,2.67l-3.26-.45,1.94-10.64,3.82,1.65A3.49,3.49,0,0,1,337.29,155.41Z" style="fill: rgb(255, 195, 189); transform-origin: 333.445px 155.332px;" id="el6xbvdef4rc" class="animable"></path><g id="el2qsdwu2o5sb"><rect x="289.06" y="203.83" width="5.5" height="46.89" rx="2.59" style="fill: rgb(38, 50, 56); transform-origin: 291.81px 227.275px; transform: rotate(44.99deg);" class="animable"></rect></g><g id="el4w8e06apkxv"><rect x="304.41" y="219.18" width="5.5" height="46.89" rx="2.59" style="fill: rgb(38, 50, 56); transform-origin: 307.16px 242.625px; transform: rotate(45deg);" class="animable"></rect></g><g id="eljk61g43w9hr"><path d="M293.18,203h29.39a7.17,7.17,0,0,1,7.17,7.17v25.69a7.17,7.17,0,0,1-7.17,7.17H293.18a0,0,0,0,1,0,0V203a0,0,0,0,1,0,0Z" style="fill: rgb(39, 174, 96); transform-origin: 311.46px 223.015px; transform: rotate(-45deg);" class="animable"></path></g><g id="elkldcq9ho60s"><path d="M293.18,203h29.39a7.17,7.17,0,0,1,7.17,7.17v25.69a7.17,7.17,0,0,1-7.17,7.17H293.18a0,0,0,0,1,0,0V203a0,0,0,0,1,0,0Z" style="fill: rgb(255, 255, 255); opacity: 0.7; transform-origin: 311.46px 223.015px; transform: rotate(-45deg);" class="animable"></path></g><g id="el06bcg7a9wbj"><path d="M291.58,214.56l-7.2,7.19,28.31,28.31,7.19-7.2a5.74,5.74,0,0,0-1.39-2.22L293.8,216A5.74,5.74,0,0,0,291.58,214.56Z" style="fill: rgb(39, 174, 96); opacity: 0.2; transform-origin: 302.13px 232.31px;" class="animable"></path></g><g id="elsajyx5oocmq"><rect x="293.5" y="211.51" width="11.97" height="46.89" rx="5.62" style="fill: rgb(39, 174, 96); transform-origin: 299.485px 234.955px; transform: rotate(-45deg);" class="animable"></rect></g></g><g id="freepik--page-not-found--inject-2" class="animable" style="transform-origin: 250.02px 82.74px;"><rect x="130.06" y="37.96" width="239.88" height="57.52" rx="8.42" style="fill: rgb(255, 255, 255); transform-origin: 250px 66.72px;" id="el73wlgk47qgr" class="animable"></rect><path d="M361.52,96.22h-223a9.17,9.17,0,0,1-9.16-9.16V46.38a9.17,9.17,0,0,1,9.16-9.16h223a9.17,9.17,0,0,1,9.16,9.16V87.06A9.17,9.17,0,0,1,361.52,96.22Zm-223-57.52a7.69,7.69,0,0,0-7.68,7.68V87.06a7.69,7.69,0,0,0,7.68,7.68h223a7.69,7.69,0,0,0,7.68-7.68V46.38a7.69,7.69,0,0,0-7.68-7.68Z" style="fill: rgb(38, 50, 56); transform-origin: 250.02px 66.72px;" id="eldv3w2vtvr74" class="animable"></path><g id="el23h0b0yz8qw"><g style="opacity: 0.4; transform-origin: 250.07px 68.88px;" class="animable"><path d="M149.78,76.72V55.08h8.16a20.86,20.86,0,0,1,3.3.2,6.68,6.68,0,0,1,2.67,1,5.28,5.28,0,0,1,1.73,2.09,7,7,0,0,1-1.1,7.63q-1.75,1.9-6.34,1.91h-5.56v8.8Zm2.86-11.35h5.6a5.92,5.92,0,0,0,3.94-1,3.66,3.66,0,0,0,1.17-2.9,3.91,3.91,0,0,0-.69-2.33,3.26,3.26,0,0,0-1.81-1.28,12.77,12.77,0,0,0-2.67-.19h-5.54Z" style="fill: rgb(38, 50, 56); transform-origin: 158.043px 65.8982px;" id="el3nzkgmharzg" class="animable"></path><path d="M179.84,74.79A10.24,10.24,0,0,1,177,76.56a8.32,8.32,0,0,1-2.93.51,5.73,5.73,0,0,1-4-1.26,4.16,4.16,0,0,1-1.38-3.22,4.31,4.31,0,0,1,.52-2.11A4.5,4.5,0,0,1,170.6,69a6.72,6.72,0,0,1,1.92-.87,20.59,20.59,0,0,1,2.36-.4,24.45,24.45,0,0,0,4.74-.91c0-.36,0-.6,0-.69a2.93,2.93,0,0,0-.75-2.29,4.46,4.46,0,0,0-3-.9,4.77,4.77,0,0,0-2.77.65,4.1,4.1,0,0,0-1.32,2.33l-2.6-.36a6.48,6.48,0,0,1,1.17-2.69,5.12,5.12,0,0,1,2.35-1.58,10.44,10.44,0,0,1,3.56-.55,9.33,9.33,0,0,1,3.26.47,3.74,3.74,0,0,1,2.67,3,14.87,14.87,0,0,1,.13,2.45v3.54a38.39,38.39,0,0,0,.17,4.69,6.23,6.23,0,0,0,.67,1.88h-2.77A5.59,5.59,0,0,1,179.84,74.79Zm-.22-5.94a18.94,18.94,0,0,1-4.34,1,9.8,9.8,0,0,0-2.32.54,2.29,2.29,0,0,0-1.05.86,2.34,2.34,0,0,0,.44,3,3.41,3.41,0,0,0,2.35.71,5.47,5.47,0,0,0,2.73-.67,4.16,4.16,0,0,0,1.76-1.84,6.47,6.47,0,0,0,.43-2.65Z" style="fill: rgb(38, 50, 56); transform-origin: 175.924px 68.9092px;" id="el2l57k2g7fbh" class="animable"></path><path d="M185.94,78l2.58.38a2.46,2.46,0,0,0,.9,1.74,4.37,4.37,0,0,0,2.7.74,4.69,4.69,0,0,0,2.85-.74,3.65,3.65,0,0,0,1.36-2.06,16.84,16.84,0,0,0,.19-3.41,5.46,5.46,0,0,1-4.34,2,5.91,5.91,0,0,1-5-2.33,9,9,0,0,1-1.78-5.6,10.3,10.3,0,0,1,.82-4.14,6.5,6.5,0,0,1,2.35-2.93,6.36,6.36,0,0,1,3.63-1,5.63,5.63,0,0,1,4.57,2.24V61h2.45V74.59a13,13,0,0,1-.74,5.19,5.48,5.48,0,0,1-2.37,2.42,8.15,8.15,0,0,1-4,.88,7.53,7.53,0,0,1-4.54-1.26A4.26,4.26,0,0,1,185.94,78Zm2.19-9.42a6.76,6.76,0,0,0,1.23,4.5,3.88,3.88,0,0,0,3.07,1.42,3.93,3.93,0,0,0,3.07-1.41,6.55,6.55,0,0,0,1.24-4.42,6.37,6.37,0,0,0-1.28-4.34,3.91,3.91,0,0,0-3.07-1.46,3.82,3.82,0,0,0-3,1.44A6.36,6.36,0,0,0,188.13,68.6Z" style="fill: rgb(38, 50, 56); transform-origin: 192.321px 71.8676px;" id="elmauc97r2rlm" class="animable"></path><path d="M214,71.67l2.75.34a6.79,6.79,0,0,1-2.41,3.74,7.27,7.27,0,0,1-4.49,1.32A7.16,7.16,0,0,1,204.37,75a8.28,8.28,0,0,1-2-5.95,8.67,8.67,0,0,1,2-6.14,6.91,6.91,0,0,1,5.28-2.18,6.69,6.69,0,0,1,5.14,2.14,8.48,8.48,0,0,1,2,6c0,.16,0,.4,0,.71H205.1a6,6,0,0,0,1.46,4,4.36,4.36,0,0,0,3.28,1.37,4.08,4.08,0,0,0,2.49-.77A5.06,5.06,0,0,0,214,71.67Zm-8.72-4.29H214a5.34,5.34,0,0,0-1-3,4.08,4.08,0,0,0-3.3-1.54,4.19,4.19,0,0,0-3.07,1.23A4.76,4.76,0,0,0,205.25,67.38Z" style="fill: rgb(38, 50, 56); transform-origin: 209.578px 68.9044px;" id="elptbjnsi9iyl" class="animable"></path><path d="M228.45,76.72V61h2.39v2.23a5.65,5.65,0,0,1,5-2.58,6.53,6.53,0,0,1,2.61.51,4.1,4.1,0,0,1,1.78,1.33,5.24,5.24,0,0,1,.83,2,16.37,16.37,0,0,1,.14,2.58v9.64h-2.65V67.18a7.37,7.37,0,0,0-.31-2.43,2.62,2.62,0,0,0-1.1-1.28,3.53,3.53,0,0,0-1.86-.48,4.3,4.3,0,0,0-2.93,1.08c-.82.72-1.23,2.08-1.23,4.09v8.56Z" style="fill: rgb(38, 50, 56); transform-origin: 234.828px 68.6822px;" id="el3ejzdpcnqzn" class="animable"></path><path d="M244.28,68.88q0-4.35,2.42-6.45a7.3,7.3,0,0,1,4.93-1.74,7,7,0,0,1,5.28,2.12A8,8,0,0,1,259,68.66a10.44,10.44,0,0,1-.91,4.76,6.46,6.46,0,0,1-2.64,2.69,7.71,7.71,0,0,1-3.79,1A7,7,0,0,1,246.31,75,8.42,8.42,0,0,1,244.28,68.88Zm2.73,0a6.71,6.71,0,0,0,1.31,4.51,4.22,4.22,0,0,0,3.31,1.5,4.16,4.16,0,0,0,3.29-1.51,6.8,6.8,0,0,0,1.32-4.59,6.4,6.4,0,0,0-1.33-4.4,4.38,4.38,0,0,0-6.59,0A6.66,6.66,0,0,0,247,68.88Z" style="fill: rgb(38, 50, 56); transform-origin: 251.635px 68.9016px;" id="elqzw1g9t39zc" class="animable"></path><path d="M267.88,74.34l.39,2.35a9.75,9.75,0,0,1-2,.24,4.59,4.59,0,0,1-2.24-.46,2.66,2.66,0,0,1-1.13-1.2,9.8,9.8,0,0,1-.32-3.14v-9h-1.95V61h1.95V57.16l2.64-1.6V61h2.67v2.07h-2.67v9.17a4.79,4.79,0,0,0,.14,1.46,1.13,1.13,0,0,0,.46.51,1.73,1.73,0,0,0,.91.2A8.62,8.62,0,0,0,267.88,74.34Z" style="fill: rgb(38, 50, 56); transform-origin: 264.45px 66.2478px;" id="el15rw00j1tej" class="animable"></path><path d="M279.52,76.72V63.11h-2.35V61h2.35V59.37A7.18,7.18,0,0,1,279.8,57a3.35,3.35,0,0,1,1.35-1.68,4.85,4.85,0,0,1,2.71-.64,13.59,13.59,0,0,1,2.48.26l-.4,2.32a8.76,8.76,0,0,0-1.57-.15,2.36,2.36,0,0,0-1.71.52,2.83,2.83,0,0,0-.5,1.93V61h3.06v2.07h-3.06V76.72Z" style="fill: rgb(38, 50, 56); transform-origin: 281.755px 65.6957px;" id="el8d3m8ja5js2" class="animable"></path><path d="M286.29,68.88q0-4.35,2.42-6.45a7.33,7.33,0,0,1,4.94-1.74,7,7,0,0,1,5.28,2.12A8,8,0,0,1,301,68.66a10.45,10.45,0,0,1-.9,4.76,6.42,6.42,0,0,1-2.65,2.69,7.67,7.67,0,0,1-3.78,1A7.06,7.06,0,0,1,288.32,75,8.42,8.42,0,0,1,286.29,68.88Zm2.74,0a6.65,6.65,0,0,0,1.31,4.51,4.37,4.37,0,0,0,6.6,0,6.85,6.85,0,0,0,1.31-4.59,6.45,6.45,0,0,0-1.32-4.4,4.38,4.38,0,0,0-6.59,0A6.61,6.61,0,0,0,289,68.88Z" style="fill: rgb(38, 50, 56); transform-origin: 293.641px 68.901px;" id="elkd1snbpl0xk" class="animable"></path><path d="M314.37,76.72v-2.3a5.73,5.73,0,0,1-5,2.65,6.22,6.22,0,0,1-2.59-.53A4.25,4.25,0,0,1,305,75.21a5.09,5.09,0,0,1-.82-2,13.46,13.46,0,0,1-.16-2.48V61h2.66v8.7a15.3,15.3,0,0,0,.16,2.8,2.8,2.8,0,0,0,1.06,1.65,3.28,3.28,0,0,0,2,.6,4.35,4.35,0,0,0,2.24-.62,3.4,3.4,0,0,0,1.49-1.67,8.36,8.36,0,0,0,.43-3.06V61h2.66V76.72Z" style="fill: rgb(38, 50, 56); transform-origin: 310.367px 69.0362px;" id="elgzyevmhl3wl" class="animable"></path><path d="M320.91,76.72V61h2.39v2.23a5.65,5.65,0,0,1,5-2.58,6.53,6.53,0,0,1,2.61.51,4.1,4.1,0,0,1,1.78,1.33,5.24,5.24,0,0,1,.83,2,16.37,16.37,0,0,1,.14,2.58v9.64H331V67.18a7.37,7.37,0,0,0-.31-2.43,2.62,2.62,0,0,0-1.1-1.28,3.53,3.53,0,0,0-1.86-.48,4.32,4.32,0,0,0-2.93,1.08c-.82.72-1.23,2.08-1.23,4.09v8.56Z" style="fill: rgb(38, 50, 56); transform-origin: 327.288px 68.6822px;" id="elv5lvbscur5" class="animable"></path><path d="M347.9,76.72v-2a4.87,4.87,0,0,1-4.39,2.33,6.12,6.12,0,0,1-3.44-1,6.81,6.81,0,0,1-2.44-2.89,10,10,0,0,1-.86-4.25,11.15,11.15,0,0,1,.78-4.26,6.06,6.06,0,0,1,2.35-2.93,6.26,6.26,0,0,1,3.5-1,5.21,5.21,0,0,1,2.52.6,5.12,5.12,0,0,1,1.8,1.55V55.08h2.64V76.72Zm-8.4-7.82a6.81,6.81,0,0,0,1.27,4.5,3.84,3.84,0,0,0,3,1.49,3.78,3.78,0,0,0,3-1.43,6.55,6.55,0,0,0,1.21-4.34,7.37,7.37,0,0,0-1.24-4.73,3.8,3.8,0,0,0-3.05-1.5,3.69,3.69,0,0,0-3,1.44A7.12,7.12,0,0,0,339.5,68.9Z" style="fill: rgb(38, 50, 56); transform-origin: 343.564px 66.0678px;" id="elpayedxvs9ub" class="animable"></path></g></g><circle cx="250" cy="106.49" r="18.54" style="fill: rgb(38, 50, 56); transform-origin: 250px 106.49px;" id="eldkf0jl4mhkn" class="animable"></circle><circle cx="250" cy="106.49" r="15.78" style="fill: rgb(255, 255, 255); transform-origin: 250px 106.49px;" id="el07dd50xkrcl6" class="animable"></circle><polygon points="260.67 103.09 253.27 103.09 259.48 84.72 239.33 109.89 246.73 109.89 240.52 128.26 260.67 103.09" style="fill: rgb(39, 174, 96); transform-origin: 250px 106.49px;" id="elcp94mkguyy9" class="animable"></polygon><g id="eli6ta4oh517q"><rect x="248.44" y="88.95" width="3.12" height="35.09" style="fill: rgb(38, 50, 56); transform-origin: 250px 106.495px; transform: rotate(135deg);" class="animable"></rect></g></g><defs>     <filter id="active" height="200%">         <feMorphology in="SourceAlpha" result="DILATED" operator="dilate" radius="2"></feMorphology>                <feFlood flood-color="#32DFEC" flood-opacity="1" result="PINK"></feFlood>        <feComposite in="PINK" in2="DILATED" operator="in" result="OUTLINE"></feComposite>        <feMerge>            <feMergeNode in="OUTLINE"></feMergeNode>            <feMergeNode in="SourceGraphic"></feMergeNode>        </feMerge>    </filter>    <filter id="hover" height="200%">        <feMorphology in="SourceAlpha" result="DILATED" operator="dilate" radius="2"></feMorphology>                <feFlood flood-color="#ff0000" flood-opacity="0.5" result="PINK"></feFlood>        <feComposite in="PINK" in2="DILATED" operator="in" result="OUTLINE"></feComposite>        <feMerge>            <feMergeNode in="OUTLINE"></feMergeNode>            <feMergeNode in="SourceGraphic"></feMergeNode>        </feMerge>            <feColorMatrix type="matrix" values="0   0   0   0   0                0   1   0   0   0                0   0   0   0   0                0   0   0   1   0 "></feColorMatrix>    </filter></defs>
</svg>